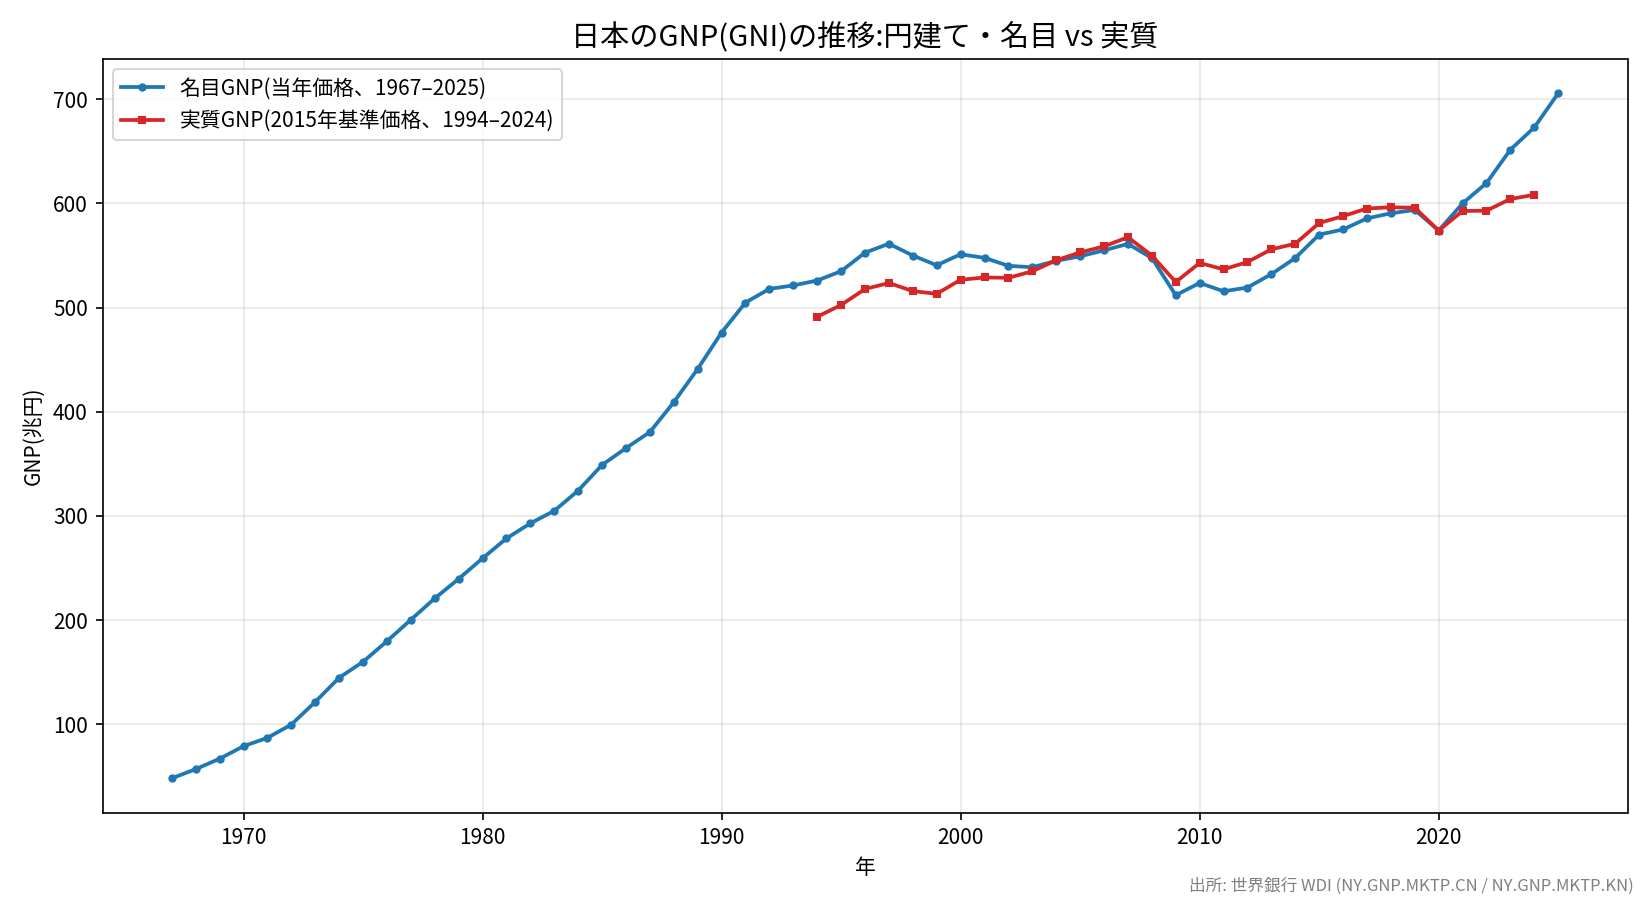

The file beside this chart, header and first rows:
年, 名目GNP(兆円), 実質GNP(兆円、2015年価格)
1967, 48.2, 
1968, 57.1, 
1969, 67.1, 
1970, 79.1, 
1971, 87.1, 
1972, 99.8, 
1973, 121.6, 
1974, 144.8, 
1975, 160.1, 
1976, 179.8, 
1977, 200.4, 
1978, 220.9, 
1979, 239.7, 
1980, 259.4, 
1981, 278.4, 
1982, 292.9, 
1983, 304.9, 
1984, 324.3, 
1985, 349.0, 
1986, 365.1, 
1987, 380.5, 
1988, 409.1, 
1989, 441.1, 
1990, 476.0, 
1991, 504.8, 
1992, 517.9, 
1993, 521.2, 
1994, 525.9, 491.1
1995, 534.9, 502.5
1996, 552.7, 517.8
1997, 561.2, 523.6
1998, 549.9, 515.8
1999, 540.6, 513.2
2000, 551.1, 526.7
2001, 547.7, 528.9
2002, 540.0, 528.5
2003, 538.7, 534.8
2004, 544.9, 545.4
2005, 549.2, 552.9
2006, 554.9, 558.7
2007, 561.1, 567.5
2008, 547.5, 549.9
2009, 511.8, 524.5
2010, 523.6, 542.8
2011, 515.6, 536.7
2012, 519.2, 543.7
2013, 532.1, 555.9
2014, 547.5, 561.3
2015, 570.0, 581.1
2016, 574.9, 587.8
2017, 585.6, 595.0
2018, 590.4, 596.2
2019, 593.7, 595.8
2020, 573.9, 573.9
2021, 600.0, 592.7
2022, 619.5, 593.0
2023, 651.5, 604.2
2024, 672.8, 608.2
2025, 705.7, 
